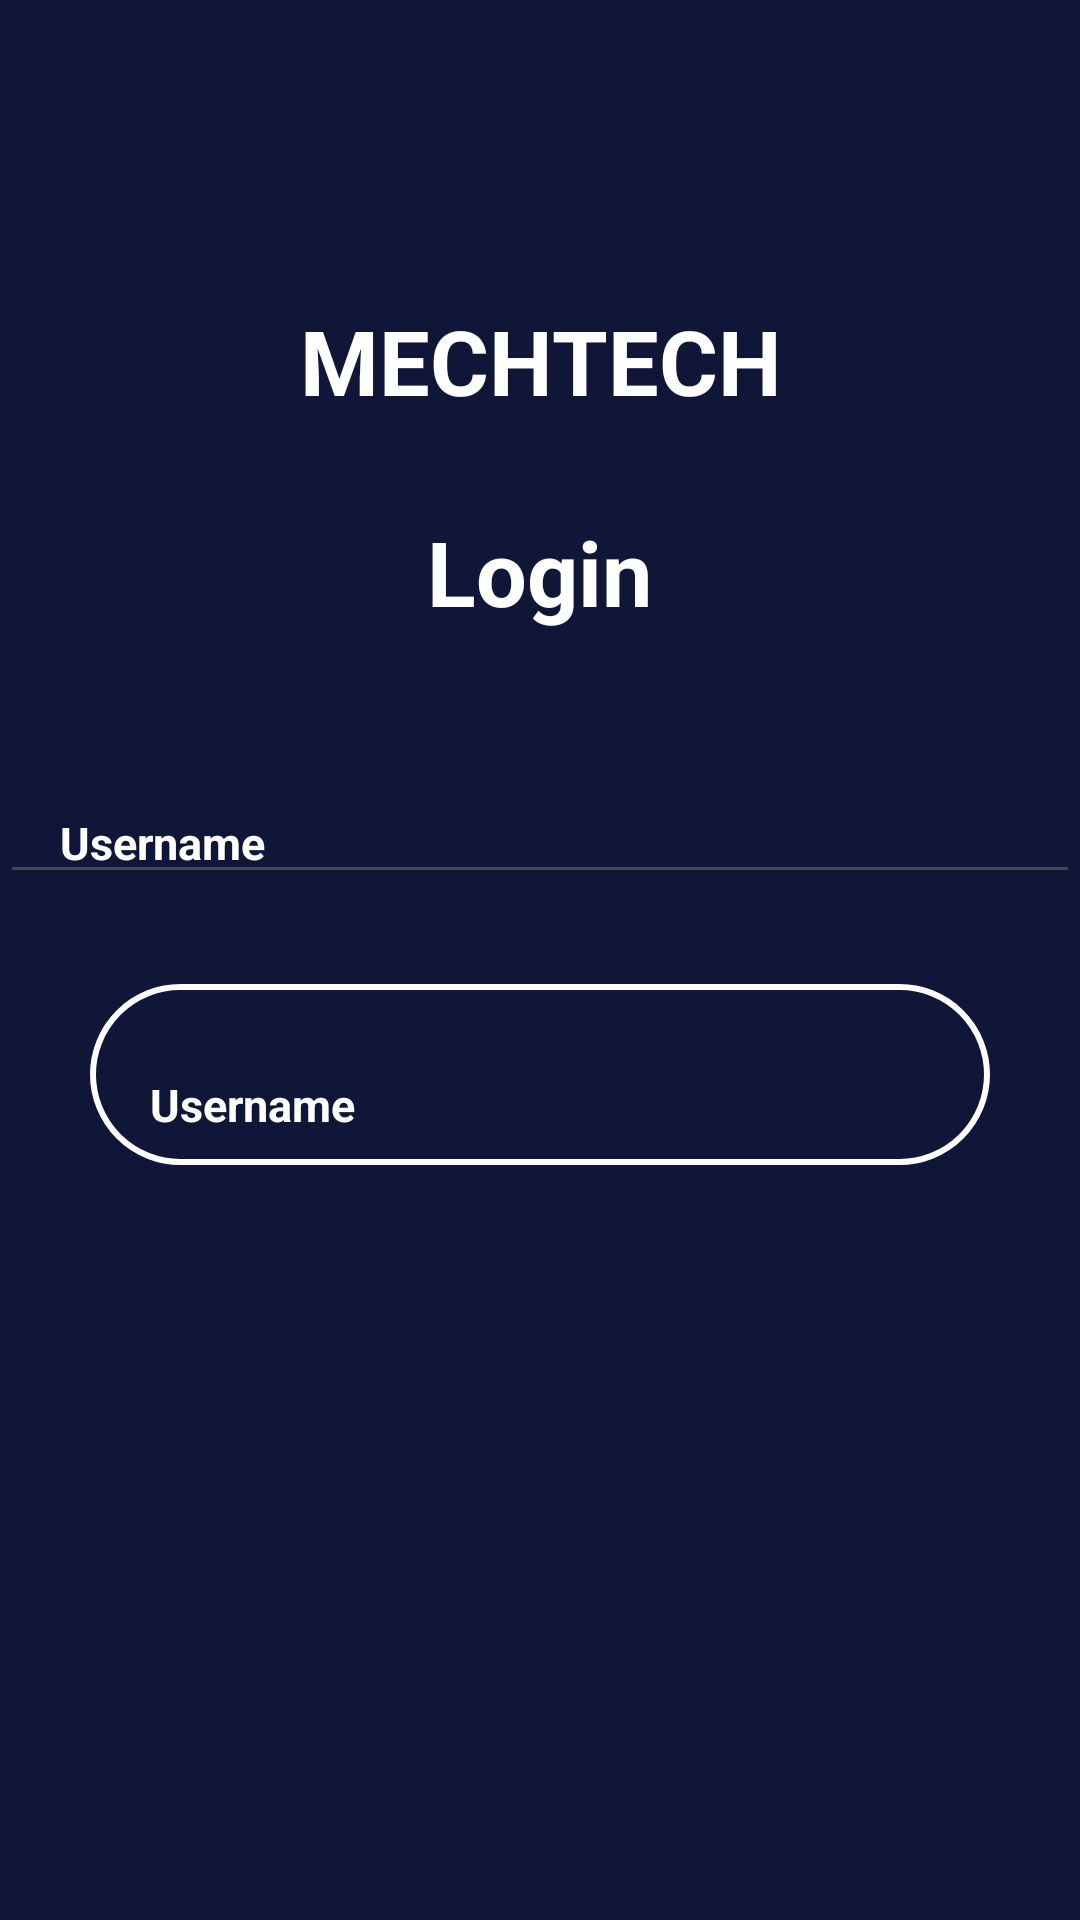

Layout XML and referenced resources for this Android screen:
<!-- AndroidManifest.xml: application theme Theme.MechTech -->
<!-- res/layout/activity_main.xml -->
<?xml version="1.0" encoding="utf-8"?>
<RelativeLayout xmlns:android="http://schemas.android.com/apk/res/android"
    xmlns:app="http://schemas.android.com/apk/res-auto"
    xmlns:tools="http://schemas.android.com/tools"
    android:layout_width="match_parent"
    android:background="#0F1637"
    android:layout_height="match_parent"
    tools:context=".MainActivity">
<LinearLayout
    android:layout_width="match_parent"
    android:orientation="vertical"
    android:layout_height="wrap_content">

    <TextView
        android:layout_width="wrap_content"
        android:layout_height="match_parent"
        android:layout_gravity="center"
        android:gravity="center"
        android:textColor="@color/white"
        android:textStyle="bold"
        android:textSize="30sp"
        android:layout_marginTop="100dp"
        android:text="MECHTECH"

        />

    <TextView
        android:layout_width="wrap_content"
        android:layout_height="wrap_content"
        android:layout_gravity="center"
        android:layout_marginTop="30dp"
        android:gravity="center"
        android:text="Login"
        android:textColor="@color/white"
        android:textSize="30sp"
        android:textStyle="bold"

        />

    <EditText
        android:layout_width="match_parent"
        android:layout_height="wrap_content"
        android:paddingTop="30dp"
        android:textSize="15sp"
        android:textStyle="bold"
        android:textColor="@color/white"
        android:layout_gravity="center"
       android:hint="Name"
        android:text="Username"
        android:layout_marginTop="30dp"
        android:paddingRight="10dp"
        android:paddingLeft="20dp"/>
    <EditText
        android:layout_width="300dp"
        android:layout_height="wrap_content"
        android:paddingTop="30dp"
        android:textSize="15sp"
        android:textStyle="bold"
        android:textColor="@color/white"
        android:layout_gravity="center"
        android:hint="Name"

        android:background="@drawable/shape"
        android:text="Username"
        android:layout_marginTop="30dp"
        android:paddingRight="40dp"
        android:paddingBottom="10dp"
        android:paddingLeft="20dp"/>




</LinearLayout>



</RelativeLayout>
<!-- resources referenced by this layout -->
<resources>
  <color name="white">#FFFFFFFF</color>
  <!-- drawable shape (drawable) -->
  <?xml version="1.0" encoding="utf-8"?>
  <shape xmlns:android="http://schemas.android.com/apk/res/android">
  <stroke android:color="@color/white"
      android:width="2dp"/>
      <corners android:radius="70dp"/>
  
  
  
  
  <selector xmlns:android="http://schemas.android.com/apk/res/android">
  
  </selector>
  </shape>
  <style name="Theme.MechTech" parent="Base.Theme.MechTech" />
  <style name="Base.Theme.MechTech" parent="Theme.Material3.DayNight.NoActionBar">
          
          
      </style>
</resources>
